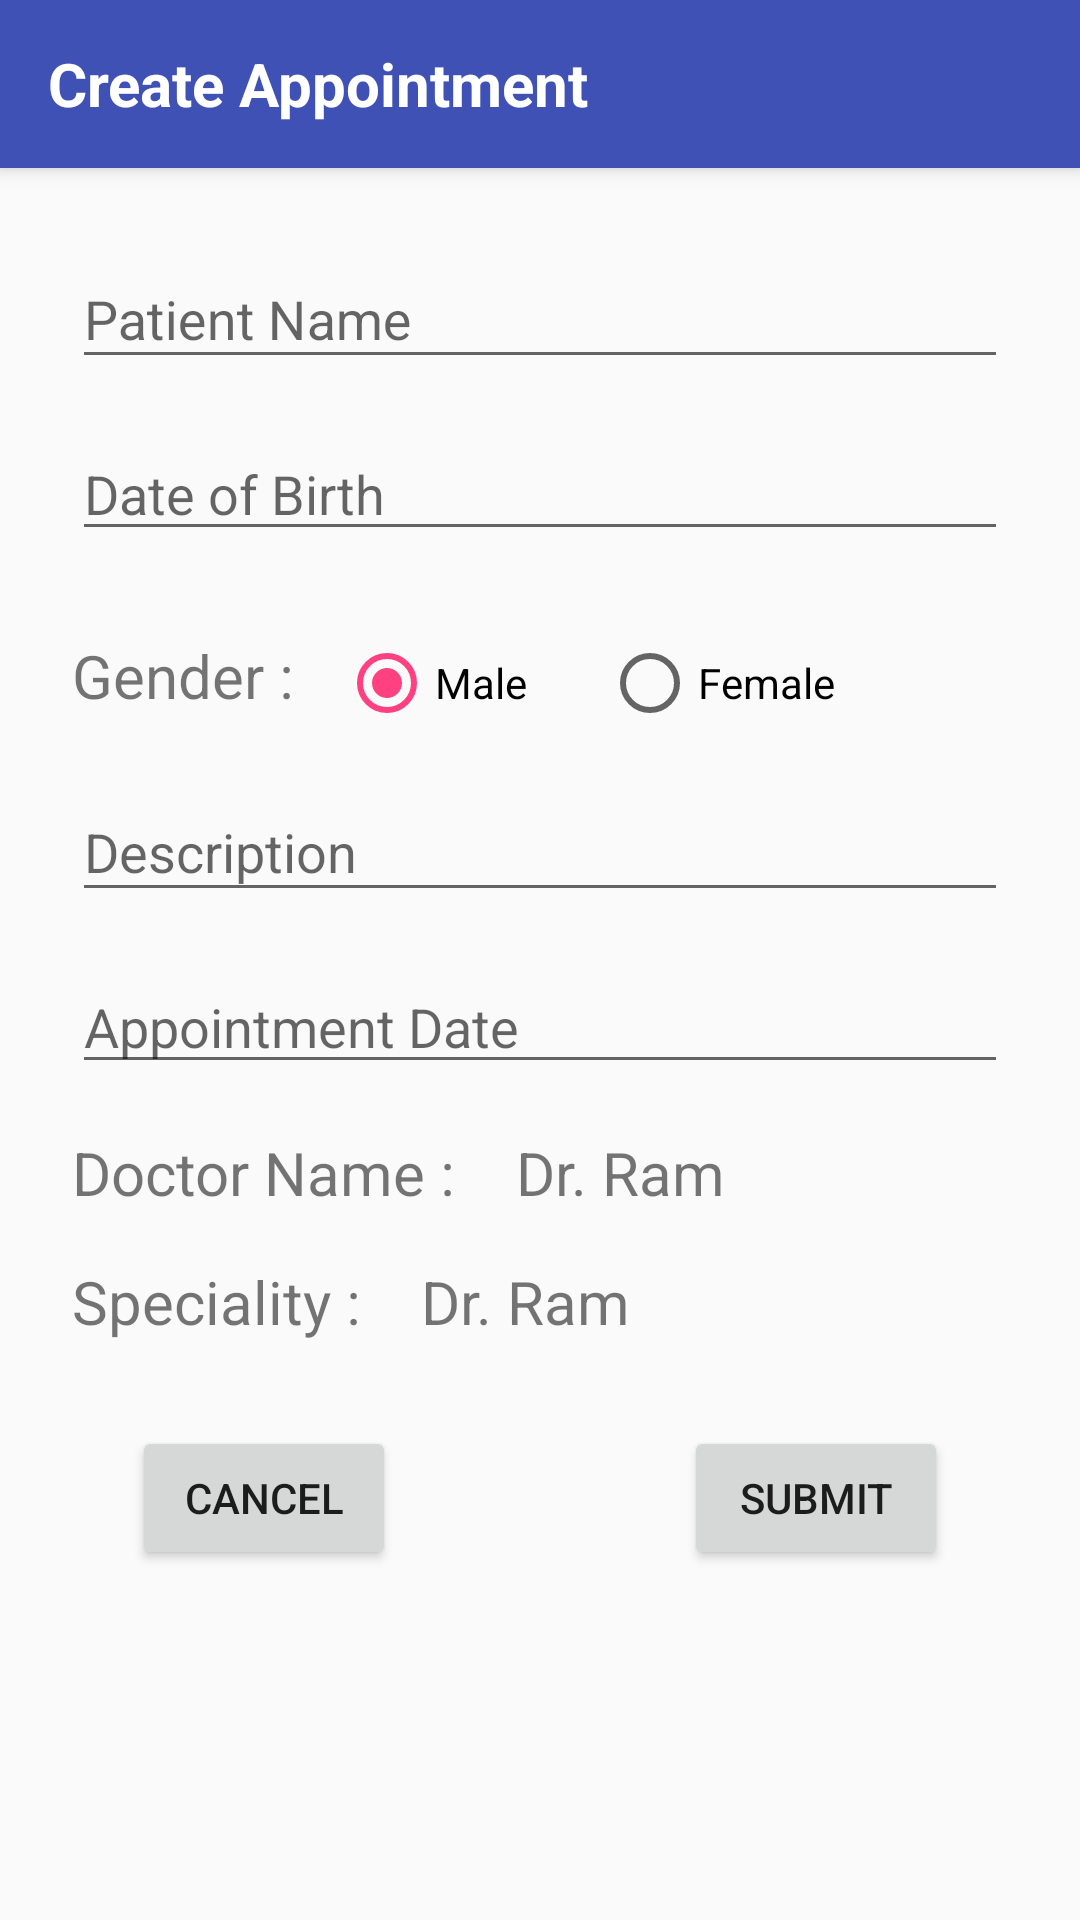

The Android layout XML behind this screen, and the referenced resources:
<!-- AndroidManifest.xml: application theme AppTheme -->
<!-- res/layout/appointment_view.xml -->
<?xml version="1.0" encoding="utf-8"?>
<android.support.v4.widget.DrawerLayout
    xmlns:android="http://schemas.android.com/apk/res/android"
    xmlns:app="http://schemas.android.com/apk/res-auto"
    android:id="@+id/drawer_design_support_layout"
    android:layout_width="match_parent"
    android:layout_height="match_parent"
    android:fitsSystemWindows="true">

    <android.support.design.widget.CoordinatorLayout
        android:id="@+id/rootLayout"
        android:layout_width="match_parent"
        android:layout_height="match_parent">

        <android.support.design.widget.AppBarLayout
            android:layout_width="match_parent"
            android:layout_height="wrap_content">

            <android.support.v7.widget.Toolbar
                android:id="@+id/toolbar"
                android:layout_width="match_parent"
                android:layout_height="?attr/actionBarSize"
                android:background="?attr/colorPrimary"
                app:popupTheme="@style/ThemeOverlay.AppCompat.Light"
                app:theme="@style/ThemeOverlay.AppCompat.Dark.ActionBar">

                <android.support.v7.widget.AppCompatTextView
                    android:text="Create Appointment"
                    android:layout_centerInParent="true"
                    android:layout_width="wrap_content"
                    android:layout_height="wrap_content"
                    android:textColor="@android:color/white"
                    android:textStyle="bold"
                    android:textSize="20sp"/>

            </android.support.v7.widget.Toolbar>
        </android.support.design.widget.AppBarLayout>

        <ScrollView
            xmlns:android="http://schemas.android.com/apk/res/android"
            android:layout_width="match_parent"
            android:layout_height="match_parent"
            android:layout_marginTop="10dp">

            <LinearLayout
                android:orientation="vertical"
                android:layout_width="match_parent"
                android:layout_height="wrap_content"
                android:paddingTop="56dp"
                android:paddingLeft="24dp"
                android:paddingRight="24dp">

                <android.support.design.widget.TextInputLayout
                    android:layout_width="match_parent"
                    android:layout_height="wrap_content"
                    android:layout_marginTop="8dp"
                    android:layout_marginBottom="8dp">
                    <EditText
                        android:id="@+id/patient_name"
                        android:layout_width="match_parent"
                        android:layout_height="wrap_content"
                        android:inputType="text"
                        android:hint="Patient Name" />

                </android.support.design.widget.TextInputLayout>


                <EditText
                    android:id="@+id/date_of_birth"
                    android:layout_width="match_parent"
                    android:layout_height="wrap_content"
                    android:layout_marginTop="8dp"
                    android:layout_marginBottom="8dp"
                    android:hint="Date of Birth"/>

                <RelativeLayout
                    android:layout_width="match_parent"
                    android:layout_height="wrap_content"
                    android:paddingTop="20dp">
                    <TextView
                        android:id="@+id/gender_textview"
                        android:paddingRight="15dp"
                        android:layout_width="wrap_content"
                        android:layout_height="wrap_content"
                        android:text="@string/hint_gender"
                        android:textSize="20dp"/>
                    <RadioGroup
                        android:layout_width="wrap_content"
                        android:layout_height="wrap_content"
                        android:layout_toRightOf="@+id/gender_textview"
                        android:orientation="horizontal"
                        >
                        <RadioButton
                            android:id="@+id/male_radio_btn"
                            android:layout_width="wrap_content"
                            android:layout_height="wrap_content"
                            android:text="@string/male"
                            android:layout_marginRight="25dp"
                            android:checked="true" />
                        <RadioButton
                            android:id="@+id/female_radio_btn"
                            android:layout_width="wrap_content"
                            android:layout_height="wrap_content"
                            android:text = "@string/female" />
                    </RadioGroup>
                </RelativeLayout>

                <android.support.design.widget.TextInputLayout
                    android:layout_width="match_parent"
                    android:layout_height="wrap_content"
                    android:layout_marginTop="8dp"
                    android:layout_marginBottom="8dp">

                    <EditText
                        android:id="@+id/description"
                        android:layout_width="match_parent"
                        android:layout_height="wrap_content"
                        android:inputType="text"
                        android:hint="Description" />

                </android.support.design.widget.TextInputLayout>

                <EditText
                    android:id="@+id/app_date"
                    android:layout_width="match_parent"
                    android:layout_height="wrap_content"
                    android:layout_marginTop="8dp"
                    android:layout_marginBottom="8dp"
                    android:hint="Appointment Date"/>

                <RelativeLayout
                    android:id="@+id/rel_doc_info"
                    android:layout_width="wrap_content"
                    android:layout_height="wrap_content"
                    android:layout_marginTop="8dp"
                    android:layout_marginBottom="8dp">

                    <android.support.v7.widget.AppCompatTextView
                        android:id="@+id/txt_doctor_label"
                        android:layout_width="wrap_content"
                        android:layout_height="wrap_content"
                        android:text="Doctor Name :"
                        android:textSize="20sp"/>

                    <android.support.v7.widget.AppCompatTextView
                        android:id="@+id/txt_doctor_name"
                        android:layout_width="wrap_content"
                        android:layout_height="wrap_content"
                        android:layout_toRightOf="@+id/txt_doctor_label"
                        android:textSize="20sp"
                        android:layout_marginLeft="20dp"
                        android:text="Dr. Ram"/>
                </RelativeLayout>

                <RelativeLayout
                    android:id="@+id/rel_spec_info"
                    android:layout_width="wrap_content"
                    android:layout_height="wrap_content"
                    android:layout_marginTop="8dp"
                    android:layout_marginBottom="8dp">

                    <android.support.v7.widget.AppCompatTextView
                        android:id="@+id/txt_spec_label"
                        android:layout_width="wrap_content"
                        android:layout_height="wrap_content"
                        android:text="Speciality :"
                        android:textSize="20sp"/>

                    <android.support.v7.widget.AppCompatTextView
                        android:id="@+id/txt_spec_name"
                        android:layout_width="wrap_content"
                        android:layout_height="wrap_content"
                        android:layout_toRightOf="@+id/txt_spec_label"
                        android:textSize="20sp"
                        android:layout_marginLeft="20dp"
                        android:text="Dr. Ram"/>
                </RelativeLayout>


                <RelativeLayout
                    android:id="@+id/rel_buttons"
                    android:layout_width="wrap_content"
                    android:layout_height="wrap_content"
                    android:padding="20dp">

                    <android.support.v7.widget.AppCompatButton
                        android:id="@+id/btn_cancel"
                        android:layout_width="wrap_content"
                        android:layout_height="wrap_content"
                        android:text="Cancel"/>

                    <android.support.v7.widget.AppCompatButton
                        android:id="@+id/btn_submit"
                        android:layout_width="wrap_content"
                        android:layout_height="wrap_content"
                        android:layout_alignParentRight="true"
                        android:text="Submit"/>

                </RelativeLayout>
            </LinearLayout>
        </ScrollView>
    </android.support.design.widget.CoordinatorLayout>
</android.support.v4.widget.DrawerLayout>
<!-- resources referenced by this layout -->
<resources>
  <string name="female">Female</string>
  <string name="hint_gender">Gender :</string>
  <string name="male">Male</string>
  <style name="AppTheme" parent="Theme.AppCompat.Light.NoActionBar">
          
          <item name="colorPrimary">@color/colorPrimary</item>
          <item name="colorPrimaryDark">@color/colorPrimaryDark</item>
          <item name="colorAccent">@color/colorAccent</item>
          <item name="divider">@color/dividerColorDarkTheme</item>
      </style>
  <color name="colorPrimary">#3F51B5</color>
  <color name="colorPrimaryDark">#303F9F</color>
  <color name="colorAccent">#FF4081</color>
  <color name="dividerColorDarkTheme">#4b4b4b</color>
</resources>
